Run: headless pygame with SDL's dummy video driver; simulated clock (each Clock.tick advances the game by its frame time, no real sleeping); random seed 0; keys injected as events and as key.get_pressed() state; no mouse input.
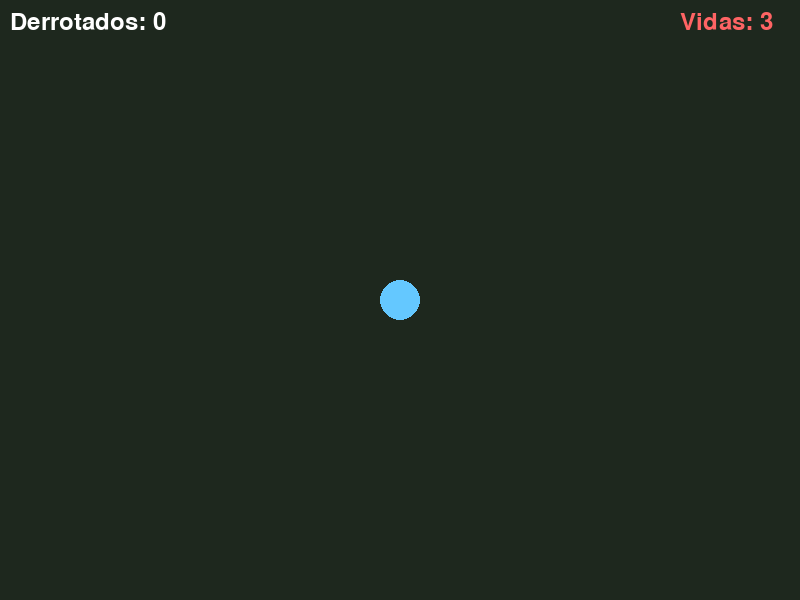
Frame 1 of 4 · flips 1–60 · no input
Frame 2 of 4 · flips 61–180 · tapped SPACE, RETURN · held RIGHT (→), D · screen unchanged from frame 1, image omitted
Frame 3 of 4 · flips 181–300 · held DOWN (↓), S · screen unchanged from frame 2, image omitted
Frame 4 of 4 · flips 301–420 · held LEFT (←), A, UP (↑), W · screen unchanged from frame 3, image omitted

The pygame program that drew these frames:

# ============================================================
#  PROYECTO: Combate / Supervivencia Arena
#  Versión para estudiantes.
# ============================================================

import pygame
import math
import random

pygame.init()

ANCHO = 800
ALTO = 600
ventana = pygame.display.set_mode((ANCHO, ALTO))
pygame.display.set_caption("Supervivencia: Oleadas Enemigas")

# ============================================================
# COLORES
# ============================================================
COLOR_FONDO    = (30, 40, 30)    # Verde oscuro (estilo pradera nocturna)
COLOR_JUGADOR  = (100, 200, 255) # Celeste
COLOR_ENEMIGO  = (255, 50, 50)   # Rojo agresivo
COLOR_BALA     = (255, 255, 0)   # Amarillo brillante
COLOR_TEXTO    = (255, 255, 255)

fuente = pygame.font.Font(None, 36)
fuente_grande = pygame.font.Font(None, 72)

# ============================================================
# VARIABLES DEL JUGADOR
# ============================================================
jugador_x = ANCHO // 2
jugador_y = ALTO // 2
RADIO_JUGADOR = 20
VEL_JUGADOR = 5
vidas = 3

# ============================================================
# VARIABLES DE DISPAROS
# ============================================================
balas = []
VEL_BALA = 10
RADIO_BALA = 5
TIEMPO_RECARGA = 250  # Milisegundos entre cada disparo
ultimo_disparo = 0

# ============================================================
# VARIABLES DE ENEMIGOS Y OLEADAS
# ============================================================
enemigos = []
RADIO_ENEMIGO = 15
VEL_ENEMIGO_BASE = 2.0

# Temporizadores para la aparición de enemigos
tiempo_aparicion_actual = 2000  # Empiezan apareciendo cada 2 segundos
ultimo_enemigo_creado = 0
enemigos_derrotados = 0

estado = "jugando"
reloj = pygame.time.Clock()
ejecutando = True

def crear_enemigo():
    """Genera un enemigo en uno de los 4 bordes de la pantalla de forma aleatoria."""
    borde = random.choice(["arriba", "abajo", "izquierda", "derecha"])
    if borde == "arriba":
        x = random.randint(0, ANCHO)
        y = -RADIO_ENEMIGO
    elif borde == "abajo":
        x = random.randint(0, ANCHO)
        y = ALTO + RADIO_ENEMIGO
    elif borde == "izquierda":
        x = -RADIO_ENEMIGO
        y = random.randint(0, ALTO)
    elif borde == "derecha":
        x = ANCHO + RADIO_ENEMIGO
        y = random.randint(0, ALTO)

    vel = VEL_ENEMIGO_BASE * random.uniform(0.8, 1.2)
    enemigos.append({"x": x, "y": y, "vel": vel})

def reiniciar_juego():
    global jugador_x, jugador_y, vidas, balas, enemigos, enemigos_derrotados, tiempo_aparicion_actual, estado
    jugador_x = ANCHO // 2
    jugador_y = ALTO // 2
    vidas = 3
    balas.clear()
    enemigos.clear()
    enemigos_derrotados = 0
    tiempo_aparicion_actual = 2000
    estado = "jugando"

# ============================================================
# BUCLE PRINCIPAL
# ============================================================
while ejecutando:
    reloj.tick(60)
    ahora = pygame.time.get_ticks()

    for evento in pygame.event.get():
        if evento.type == pygame.QUIT:
            ejecutando = False
        if evento.type == pygame.KEYDOWN:
            if estado == "fin" and evento.key == pygame.K_r:
                reiniciar_juego()

    if estado == "jugando":
        teclas = pygame.key.get_pressed()

        # TODO 1: MOVIMIENTO DEL JUGADOR
        # Usa las teclas W, A, S, D para modificar jugador_x y jugador_y.
        # Asegúrate de limitar el movimiento para que no salga de la pantalla (0 a ANCHO, 0 a ALTO).
        
        # DISPAROS (Flechas Direccionales)
        if ahora - ultimo_disparo > TIEMPO_RECARGA:
            disparo_x, disparo_y = 0, 0
            disparando = False

            if teclas[pygame.K_UP]:
                disparo_y = -VEL_BALA
                disparando = True
            elif teclas[pygame.K_DOWN]:
                disparo_y = VEL_BALA
                disparando = True
            elif teclas[pygame.K_LEFT]:
                disparo_x = -VEL_BALA
                disparando = True
            elif teclas[pygame.K_RIGHT]:
                disparo_x = VEL_BALA
                disparando = True

            if disparando:
                balas.append({
                    "x": jugador_x,
                    "y": jugador_y,
                    "vx": disparo_x,
                    "vy": disparo_y
                })
                ultimo_disparo = ahora

        # TODO 2: MOVER LAS BALAS Y LIMPIARLAS
        # Recorre la lista de 'balas' y suma 'vx' a su 'x' y 'vy' a su 'y'.
        # Si la bala sale de los límites de la pantalla, elimínala de la lista.
        # PISTA: recuerda iterar sobre una copia (for b in balas[:]:) si vas a borrar elementos.

        # GENERACIÓN DE ENEMIGOS (Ya programada)
        if ahora - ultimo_enemigo_creado > tiempo_aparicion_actual:
            crear_enemigo()
            ultimo_enemigo_creado = ahora
            if tiempo_aparicion_actual > 400:
                tiempo_aparicion_actual -= 20

        # TODO 3: MOVIMIENTO DE ENEMIGOS (Persecución)
        # Recorre la lista de 'enemigos'. Para cada enemigo, compara su 'x' e 'y' con
        # jugador_x y jugador_y. 
        # Si la x del enemigo es menor que la del jugador, suma e["vel"] a e["x"]. Si es mayor, réstale.
        # Haz lo mismo con la 'y' para que persiga al jugador paso a paso.

        # TODO 4: COLISIONES - BALA VS ENEMIGO
        # Recorre las balas, y dentro, recorre los enemigos. 
        # Crea objetos pygame.Rect falsos para la bala y para el enemigo.
        # Usa .colliderect() (Módulo 3) para ver si chocan.
        # Si chocan, elimina el enemigo, suma 1 a 'enemigos_derrotados', y elimina la bala.
        # IMPORTANTE: usa 'break' para dejar de revisar enemigos si la bala ya chocó.

        # TODO 5: COLISIONES - ENEMIGO VS JUGADOR
        # Recorre los enemigos y comprueba si chocan con el jugador usando pygame.Rect y .colliderect().
        # Si te tocan, resta 1 a 'vidas' y elimina al enemigo que te chocó.
        # Si 'vidas' llega a 0 (o menos), cambia el 'estado' a "fin".

    # ============================================================
    # RENDERIZADO (DIBUJO)
    # ============================================================
    ventana.fill(COLOR_FONDO)

    if estado == "jugando":
        # Dibujar Balas
        for b in balas:
            pygame.draw.circle(ventana, COLOR_BALA, (int(b["x"]), int(b["y"])), RADIO_BALA)

        # Dibujar Enemigos
        for e in enemigos:
            pygame.draw.circle(ventana, COLOR_ENEMIGO, (int(e["x"]), int(e["y"])), RADIO_ENEMIGO)
            pygame.draw.circle(ventana, (0, 0, 0), (int(e["x"]), int(e["y"])), RADIO_ENEMIGO // 3)

        # Dibujar Jugador
        pygame.draw.circle(ventana, COLOR_JUGADOR, (int(jugador_x), int(jugador_y)), RADIO_JUGADOR)

        # Interfaz de Usuario (UI)
        texto_puntos = fuente.render(f"Derrotados: {enemigos_derrotados}", True, COLOR_TEXTO)
        ventana.blit(texto_puntos, (10, 10))

        texto_vidas = fuente.render(f"Vidas: {vidas}", True, (255, 100, 100))
        ventana.blit(texto_vidas, (ANCHO - 120, 10))

    elif estado == "fin":
        texto_fin = fuente_grande.render("¡CAÍSTE EN COMBATE!", True, (255, 50, 50))
        ventana.blit(texto_fin, texto_fin.get_rect(center=(ANCHO // 2, ALTO // 2 - 50)))

        texto_resumen = fuente.render(f"Sobreviviste a {enemigos_derrotados} enemigos", True, COLOR_TEXTO)
        ventana.blit(texto_resumen, texto_resumen.get_rect(center=(ANCHO // 2, ALTO // 2 + 20)))

        texto_reinicio = fuente.render("Presiona R para reiniciar", True, (200, 200, 200))
        ventana.blit(texto_reinicio, texto_reinicio.get_rect(center=(ANCHO // 2, ALTO // 2 + 70)))

    pygame.display.flip()

pygame.quit()
